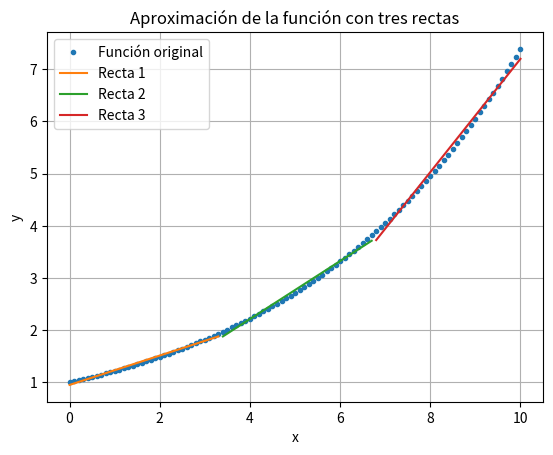

Generate this figure with matplotlib:
# -*- coding: utf-8 -*-
"""
Created on Tue Apr 23 00:46:57 2024

[redacted]
"""

import numpy as np
import matplotlib.pyplot as plt

# Definir el rango de x y calcular y
x = np.arange(0, 10.1, 0.1)
y = np.power(np.e, x/5)

# Dividir el rango de x en tres intervalos
intervalos_x = np.array_split(x, 3)
intervalos_y = np.array_split(y, 3)

# Aproximar la función con rectas para cada intervalo
rectas = []
for i in range(3):
    coeficientes = np.polyfit(intervalos_x[i], intervalos_y[i], 1)  # Ajustar una recta (polinomio de grado 1)
    rectas.append(np.poly1d(coeficientes))  # Convertir los coeficientes en una función polinómica

# Graficar la función original y las rectas aproximadas
plt.plot(x, y, marker='.', linestyle='None', label='Función original')  # '.' para puntos, None para no conectar

for i, recta in enumerate(rectas):
    plt.plot(intervalos_x[i], recta(intervalos_x[i]), label=f'Recta {i+1}')

plt.title('Aproximación de la función con tres rectas')
plt.xlabel('x')
plt.ylabel('y')
plt.legend()
plt.grid(True)
plt.show()

def clustering_substractivo(data, density, radius):
    """
    Implementación del algoritmo de Clustering Substractivo.

    Parámetros:
    - data: Matriz de datos de entrada, donde cada fila representa un dato.
    - density: Densidad deseada de los clusters.
    - radius: Radio de influencia para la identificación de los clusters.

    Retorna:
    - centros: Array con los centroides de los clusters.
    - membresia: Matriz de grado de membresía de cada dato respecto a los clusters.
    """

    # Inicialización de variables
    n_samples, n_features = data.shape
    memb_degree = np.zeros(n_samples)
    centros = []

    # Paso 1: Calcular las distancias entre cada par de puntos
    distances = np.linalg.norm(data[:, np.newaxis, :] - data[np.newaxis, :, :], axis=2)

    # Paso 2: Calcular la densidad de los puntos
    density_matrix = np.exp(-density * np.square(distances))

    # Paso 3: Calcular el grado de pertenencia a los clusters
    memb_degree = np.max(density_matrix, axis=1)

    # Paso 4: Identificar los puntos centrales
    central_points = np.argmax(memb_degree)

    # Paso 5: Calcular la influencia de los puntos centrales
    central_influence = np.exp(-np.square(distances[central_points, :]) / (2 * radius ** 2))

    # Paso 6: Calcular los centroides de los clusters
    for i in range(n_samples):
        centros.append(np.sum(data.T * central_influence[i], axis=1) / np.sum(central_influence[i]))

    return np.array(centros), memb_degree

def plot_clusters(data, centros):
    # Función para graficar los clusters
    plt.scatter(data[:, 0], data[:, 1], c='blue', label='Datos')
    plt.scatter(centros[:, 0], centros[:, 1], c='red', marker='*', s=200, label='Centroides')
    plt.xlabel('X')
    plt.ylabel('Y')
    plt.title('Clusters resultantes')
    plt.legend()
    plt.grid(True)
    plt.show()
    
# data = np.vstack((x,y))
# # Ejemplo de uso
# density = 31  # Densidad deseada de los clusters
# radius = 2  # Radio de influencia

# centros, membresia = clustering_substractivo(data, density, radius)
# print("Centros de los clusters:")
# print(centros)

# plot_clusters(data, centros)


